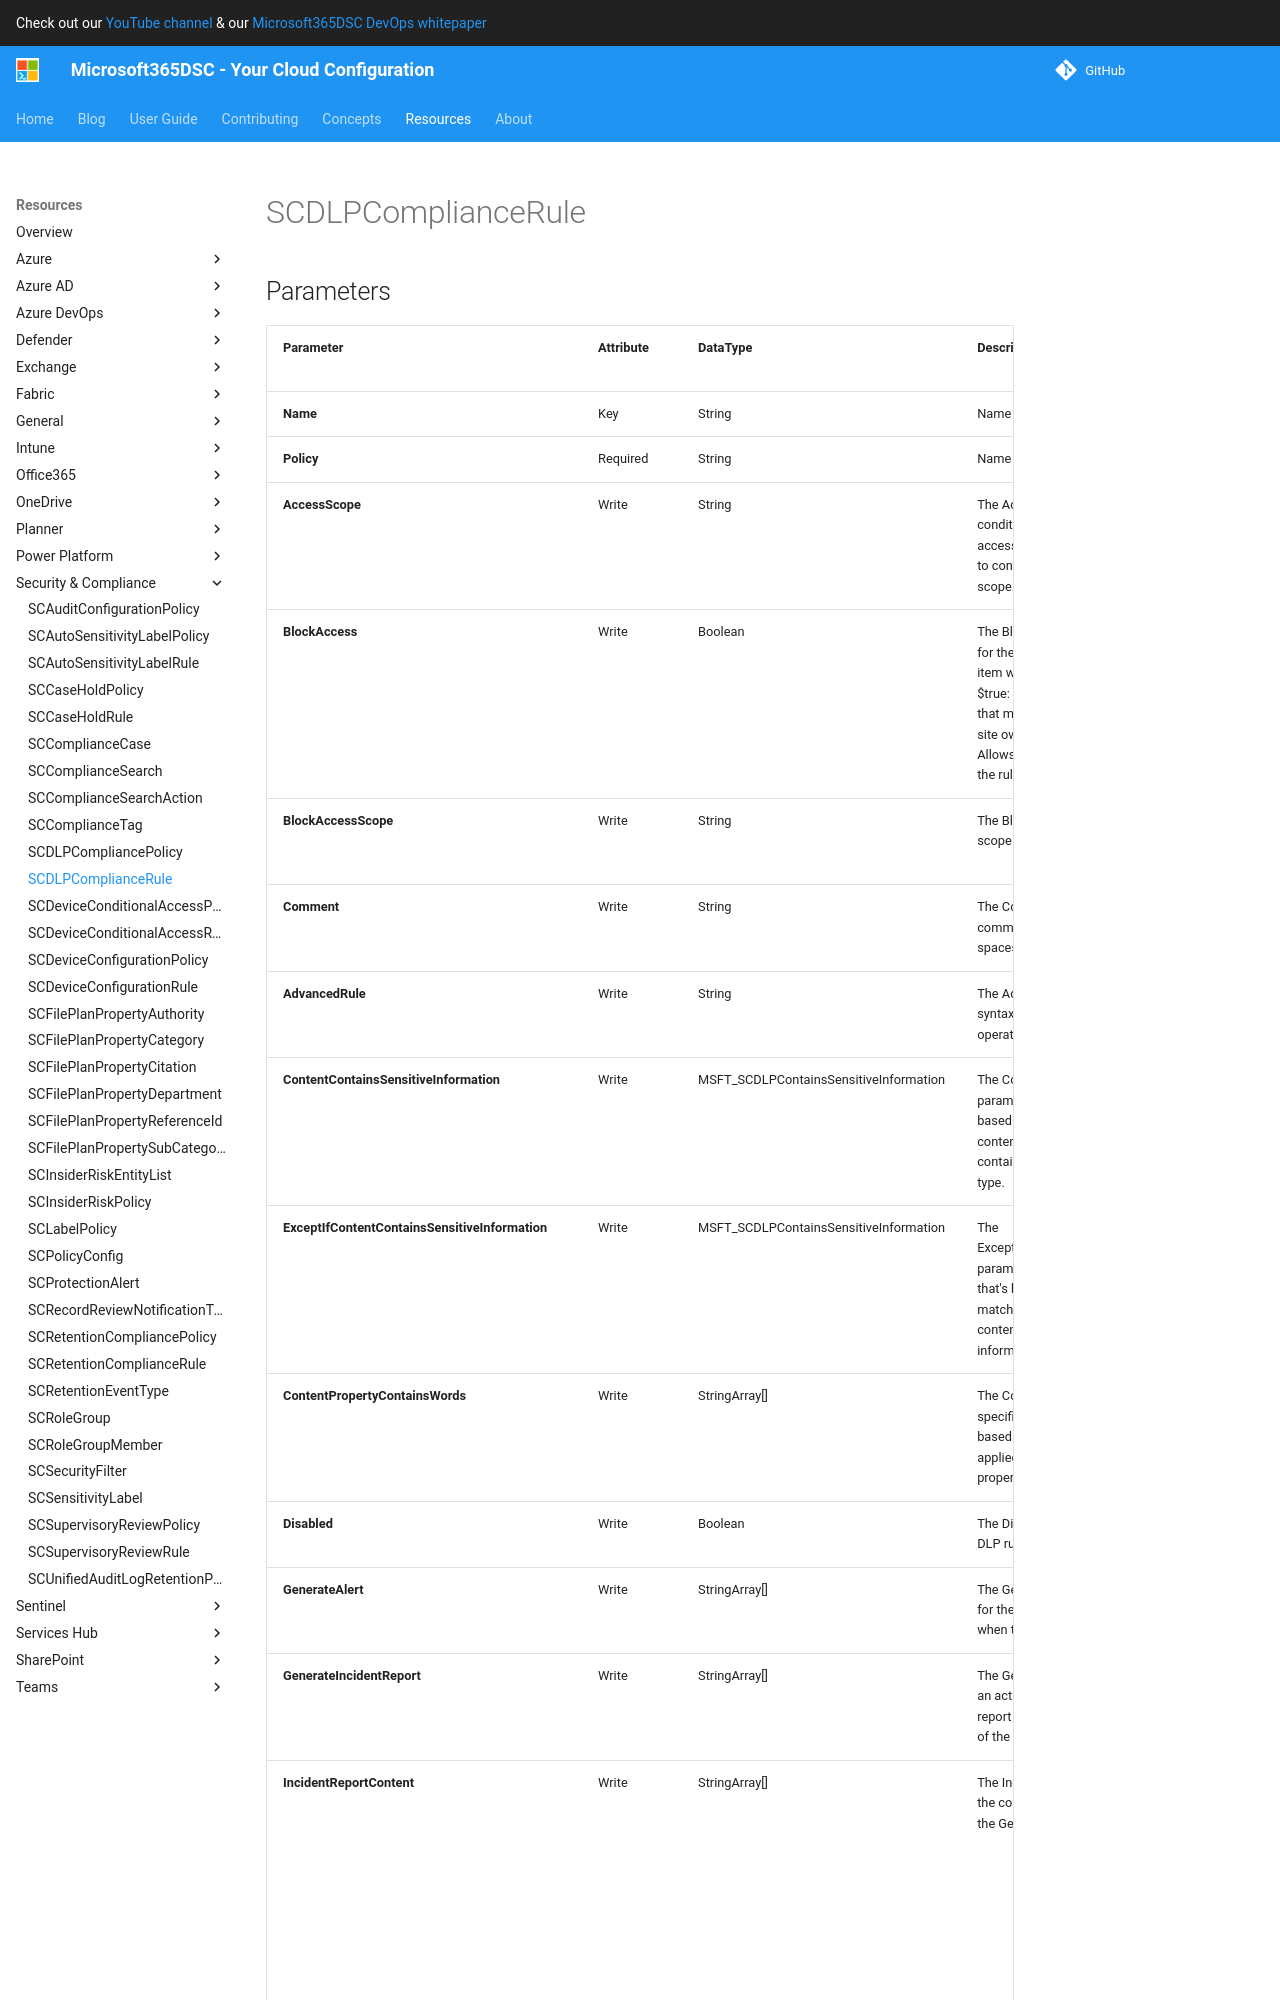

repository: microsoft/Microsoft365DSC · page: resources/security-compliance/SCDLPComplianceRule/index.html · generator: mkdocs

# SCDLPComplianceRule

## Parameters

| Parameter | Attribute | DataType | Description | Allowed Values |
| --- | --- | --- | --- | --- |
| **Name** | Key | String | Name of the Rule. | |
| **Policy** | Required | String | Name of the associated DLP Compliance Policy. | |
| **AccessScope** | Write | String | The AccessScope parameter specifies a condition for the DLP rule that's based on the access scope of the content. The rule is applied to content that matches the specified access scope. | `InOrganization`, `NotInOrganization`, `None` |
| **BlockAccess** | Write | Boolean | The BlockAccess parameter specifies an action for the DLP rule that blocks access to the source item when the conditions of the rule are met. $true: Blocks further access to the source item that matched the rule. The owner, author, and site owner can still access the item. $false: Allows access to the source item that matched the rule. This is the default value. | |
| **BlockAccessScope** | Write | String | The BlockAccessScope parameter specifies the scope of the block access action. | `All`, `PerUser`, `None` |
| **Comment** | Write | String | The Comment parameter specifies an optional comment. If you specify a value that contains spaces, enclose the value in quotation marks. | |
| **AdvancedRule** | Write | String | The AdvancedRule parameter uses complex rule syntax that supports multiple AND, OR, and NOT operators and nested groups | |
| **ContentContainsSensitiveInformation** | Write | MSFT_SCDLPContainsSensitiveInformation | The ContentContainsSensitiveInformation parameter specifies a condition for the rule that's based on a sensitive information type match in content. The rule is applied to content that contains the specified sensitive information type. | |
| **ExceptIfContentContainsSensitiveInformation** | Write | MSFT_SCDLPContainsSensitiveInformation | The ExceptIfContentContainsSensitiveInformation parameter specifies an exception for the rule that's based on a sensitive information type match in content. The rule isn't applied to content that contains the specified sensitive information type. | |
| **ContentPropertyContainsWords** | Write | StringArray[] | The ContentPropertyContainsWords parameter specifies a condition for the DLP rule that's based on a property match in content. The rule is applied to content that contains the specified property. | |
| **Disabled** | Write | Boolean | The Disabled parameter specifies whether the DLP rule is disabled. | |
| **GenerateAlert** | Write | StringArray[] | The GenerateAlert parameter specifies an action for the DLP rule that notifies the specified users when the conditions of the rule are met. | |
| **GenerateIncidentReport** | Write | StringArray[] | The GenerateIncidentReport parameter specifies an action for the DLP rule that sends an incident report to the specified users when the conditions of the rule are met. | |
| **IncidentReportContent** | Write | StringArray[] | The IncidentReportContent parameter specifies the content to include in the report when you use the GenerateIncidentReport parameter. | `All`, `Default`, `DetectionDetails`, `Detections`, `DocumentAuthor`, `DocumentLastModifier`, `MatchedItem`, `OriginalContent`, `RulesMatched`, `Service`, `Severity`, `Title`, `RetentionLabel`, `SensitivityLabel` |
| **NotifyAllowOverride** | Write | StringArray[] | The NotifyAllowOverride parameter specifies the notification override options when the conditions of the rule are met. | `FalsePositive`, `WithoutJustification`, `WithJustification` |
| **NotifyEmailCustomText** | Write | String | The NotifyEmailCustomText parameter specifies the custom text in the ema
